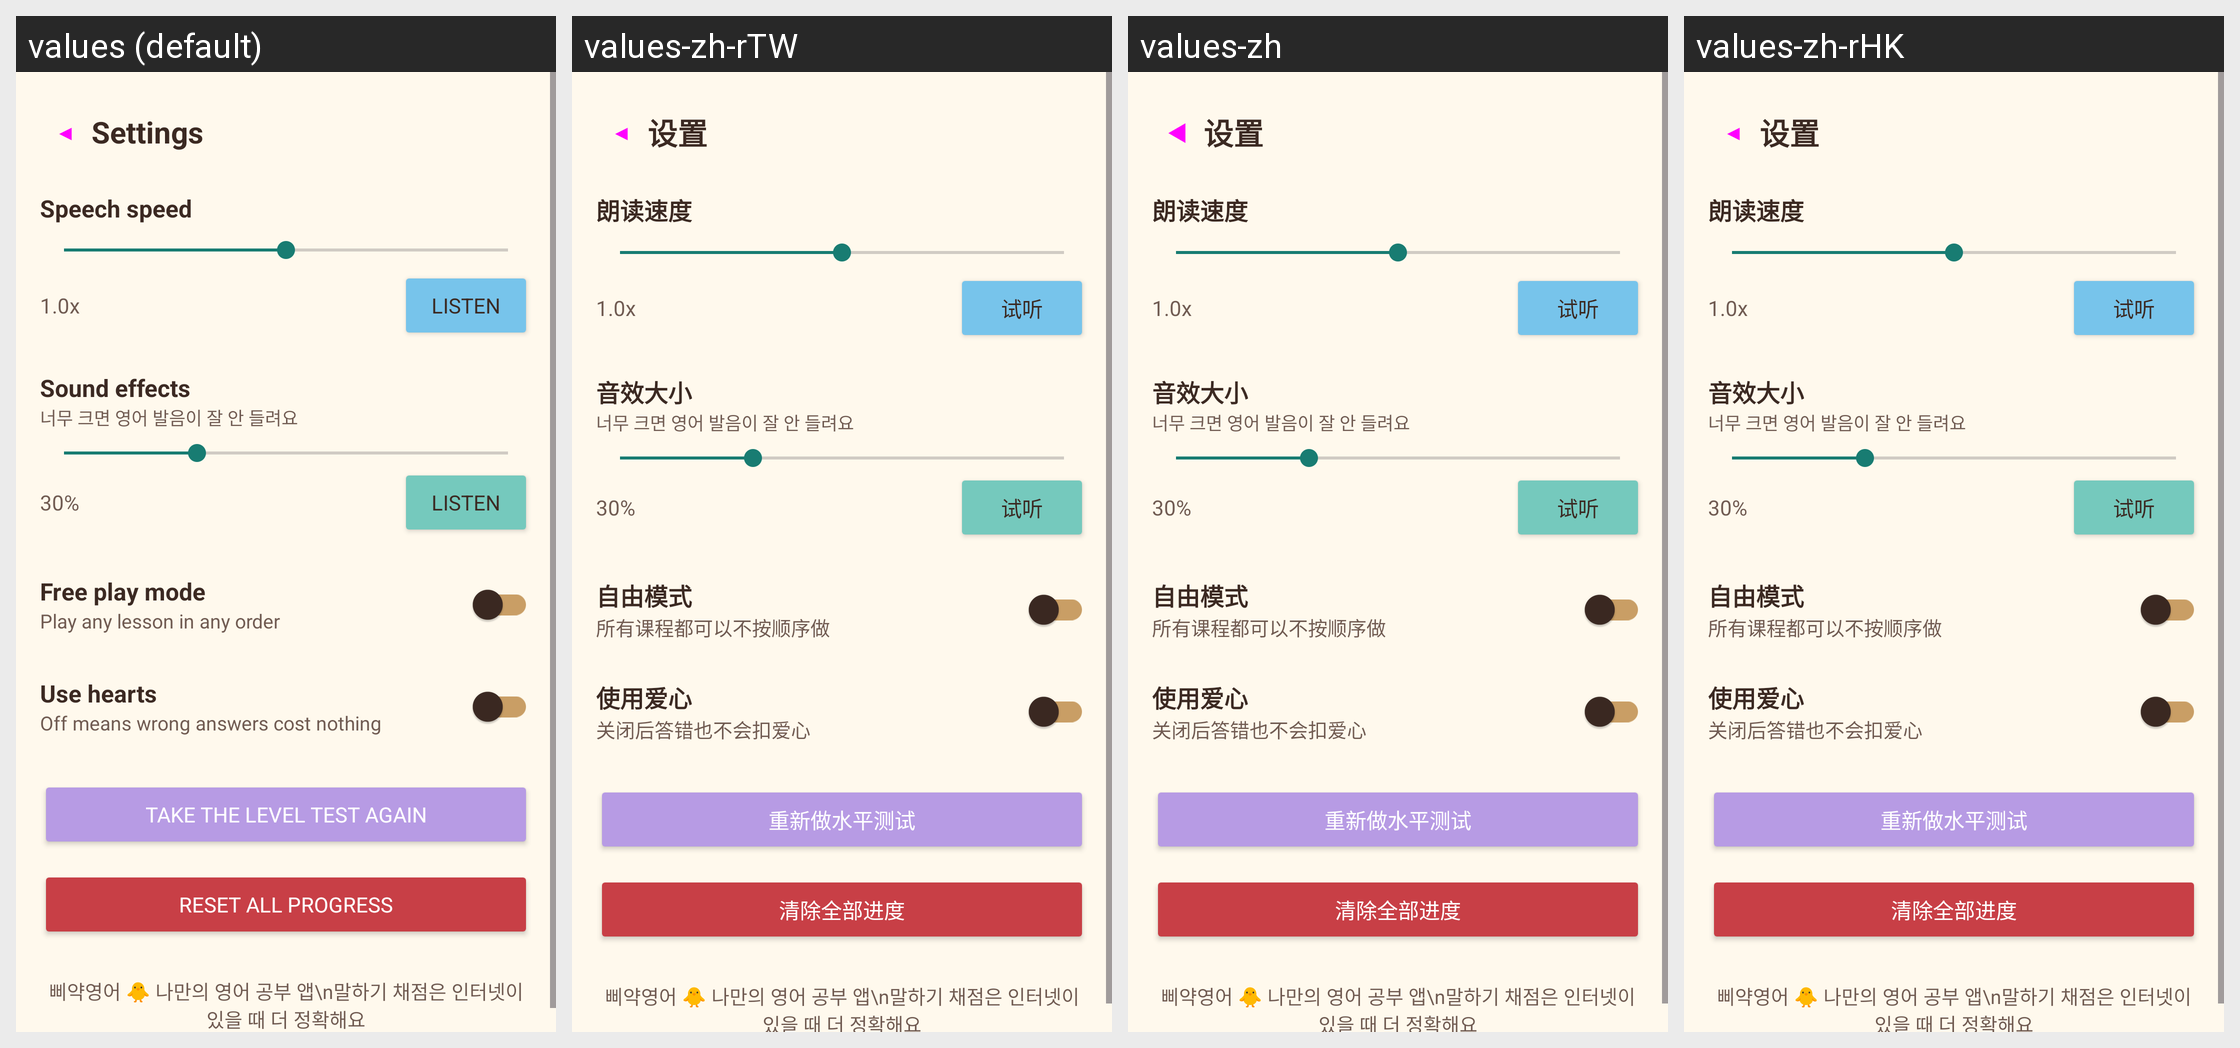

This grid shows one Android layout under several languages. Give, for every string resource on the screen, its name, the default text and each shown locale's text.
Android screen res/layout/activity_settings.xml rendered under 4 locales, left to right: values (default), values-zh-rTW, values-zh, values-zh-rHK. Device: Nexus 5 (rendered at 1080×1920; each locale shown at half size, 540×960, under a caption strip naming it); theme Theme.Piyak.
Other locales in the repository, not shown: values-de, values-es, values-fr, values-in, values-ja, values-ko, values-pt, values-ru, values-th, values-vi.
Strings drawn on this screen, with the default value and each locale's value (text and hints the layout hard-codes, and strings that could not be matched under every locale, appear in the picture but are not listed):

set_sfx
  values: Sound effects
  values-zh-rTW: 音效大小
  values-zh: 音效大小
  values-zh-rHK: 音效大小

set_free_mode
  values: Free play mode
  values-zh-rTW: 自由模式
  values-zh: 自由模式
  values-zh-rHK: 自由模式
